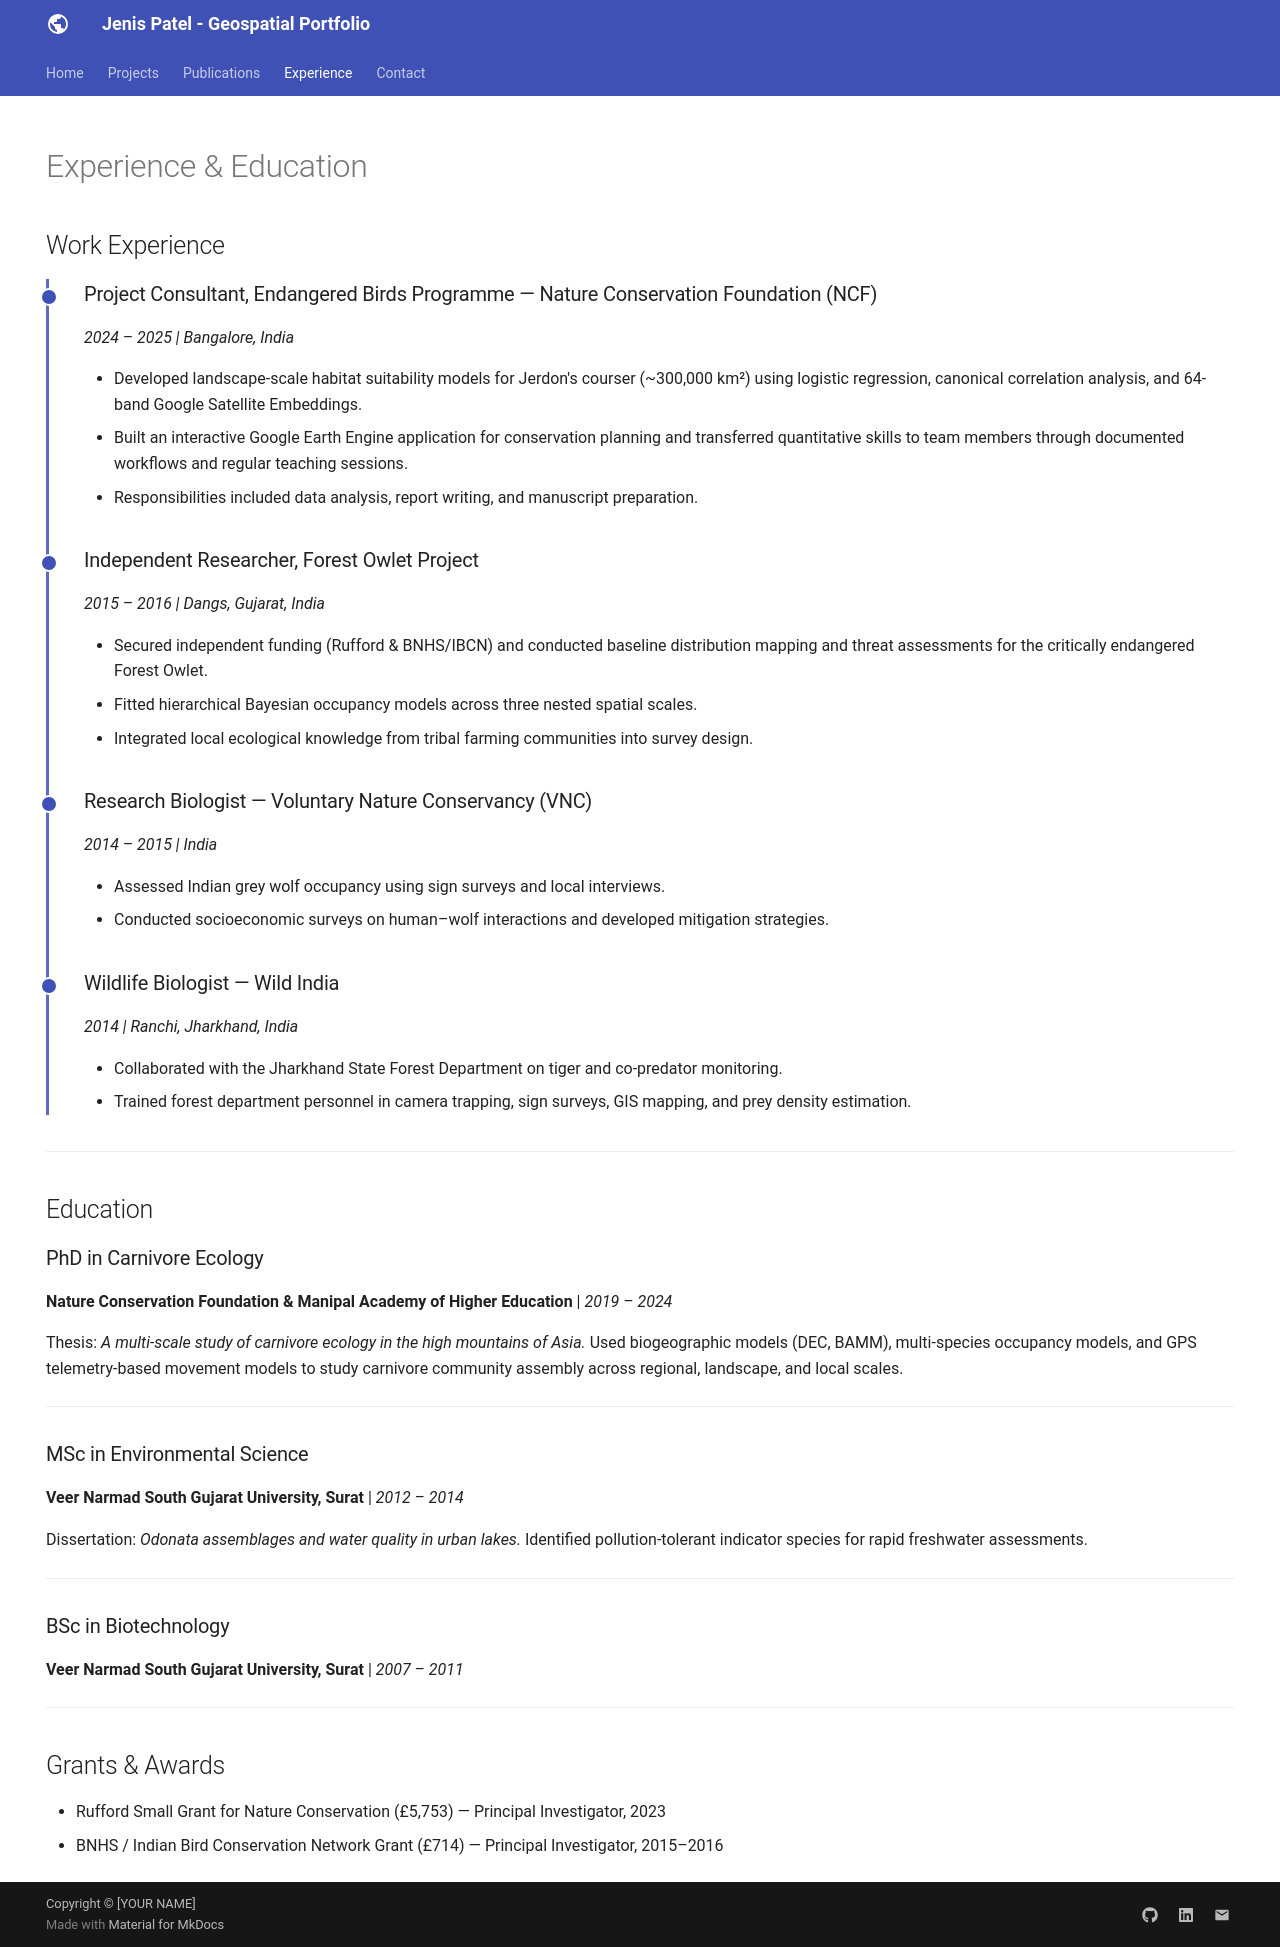

repository: Jenislq90146/jenislq90146.github.io · page: experience/index.html · generator: mkdocs

---
hide:
  - toc
---

# Experience & Education

## Work Experience

<div class="timeline" markdown>

<div class="timeline-entry" markdown>

### Project Consultant, Endangered Birds Programme — Nature Conservation Foundation (NCF)
*2024 – 2025 | Bangalore, India*

- Developed landscape-scale habitat suitability models for Jerdon's courser (~300,000 km²) using logistic regression, canonical correlation analysis, and 64-band Google Satellite Embeddings.
- Built an interactive Google Earth Engine application for conservation planning and transferred quantitative skills to team members through documented workflows and regular teaching sessions.
- Responsibilities included data analysis, report writing, and manuscript preparation.

</div>

<div class="timeline-entry" markdown>

### Independent Researcher, Forest Owlet Project
*2015 – 2016 | Dangs, Gujarat, India*

- Secured independent funding (Rufford & BNHS/IBCN) and conducted baseline distribution mapping and threat assessments for the critically endangered Forest Owlet.
- Fitted hierarchical Bayesian occupancy models across three nested spatial scales.
- Integrated local ecological knowledge from tribal farming communities into survey design.

</div>

<div class="timeline-entry" markdown>

### Research Biologist — Voluntary Nature Conservancy (VNC)
*2014 – 2015 | India*

- Assessed Indian grey wolf occupancy using sign surveys and local interviews.
- Conducted socioeconomic surveys on human–wolf interactions and developed mitigation strategies.

</div>

<div class="timeline-entry" markdown>

### Wildlife Biologist — Wild India
*2014 | Ranchi, Jharkhand, India*

- Collaborated with the Jharkhand State Forest Department on tiger and co-predator monitoring.
- Trained forest department personnel in camera trapping, sign surveys, GIS mapping, and prey density estimation.

</div>

</div>

---

## Education

### PhD in Carnivore Ecology
**Nature Conservation Foundation & Manipal Academy of Higher Education** | *2019 – 2024*

Thesis: *A multi-scale study of carnivore ecology in the high mountains of Asia.* Used biogeographic models (DEC, BAMM), multi-species occupancy models, and GPS telemetry-based movement models to study carnivore community assembly across regional, landscape, and local scales.

---

### MSc in Environmental Science
**Veer Narmad South Gujarat University, Surat** | *2012 – 2014*

Dissertation: *Odonata assemblages and water quality in urban lakes.* Identified pollution-tolerant indicator species for rapid freshwater assessments.

---

### BSc in Biotechnology
**Veer Narmad South Gujarat University, Surat** | *2007 – 2011*

---

## Grants & Awards

- Rufford Small Grant for Nature Conservation (£5,753) — Principal Investigator, 2023
- BNHS / Indian Bird Conservation Network Grant (£714) — Principal Investigator, 2015–2016
